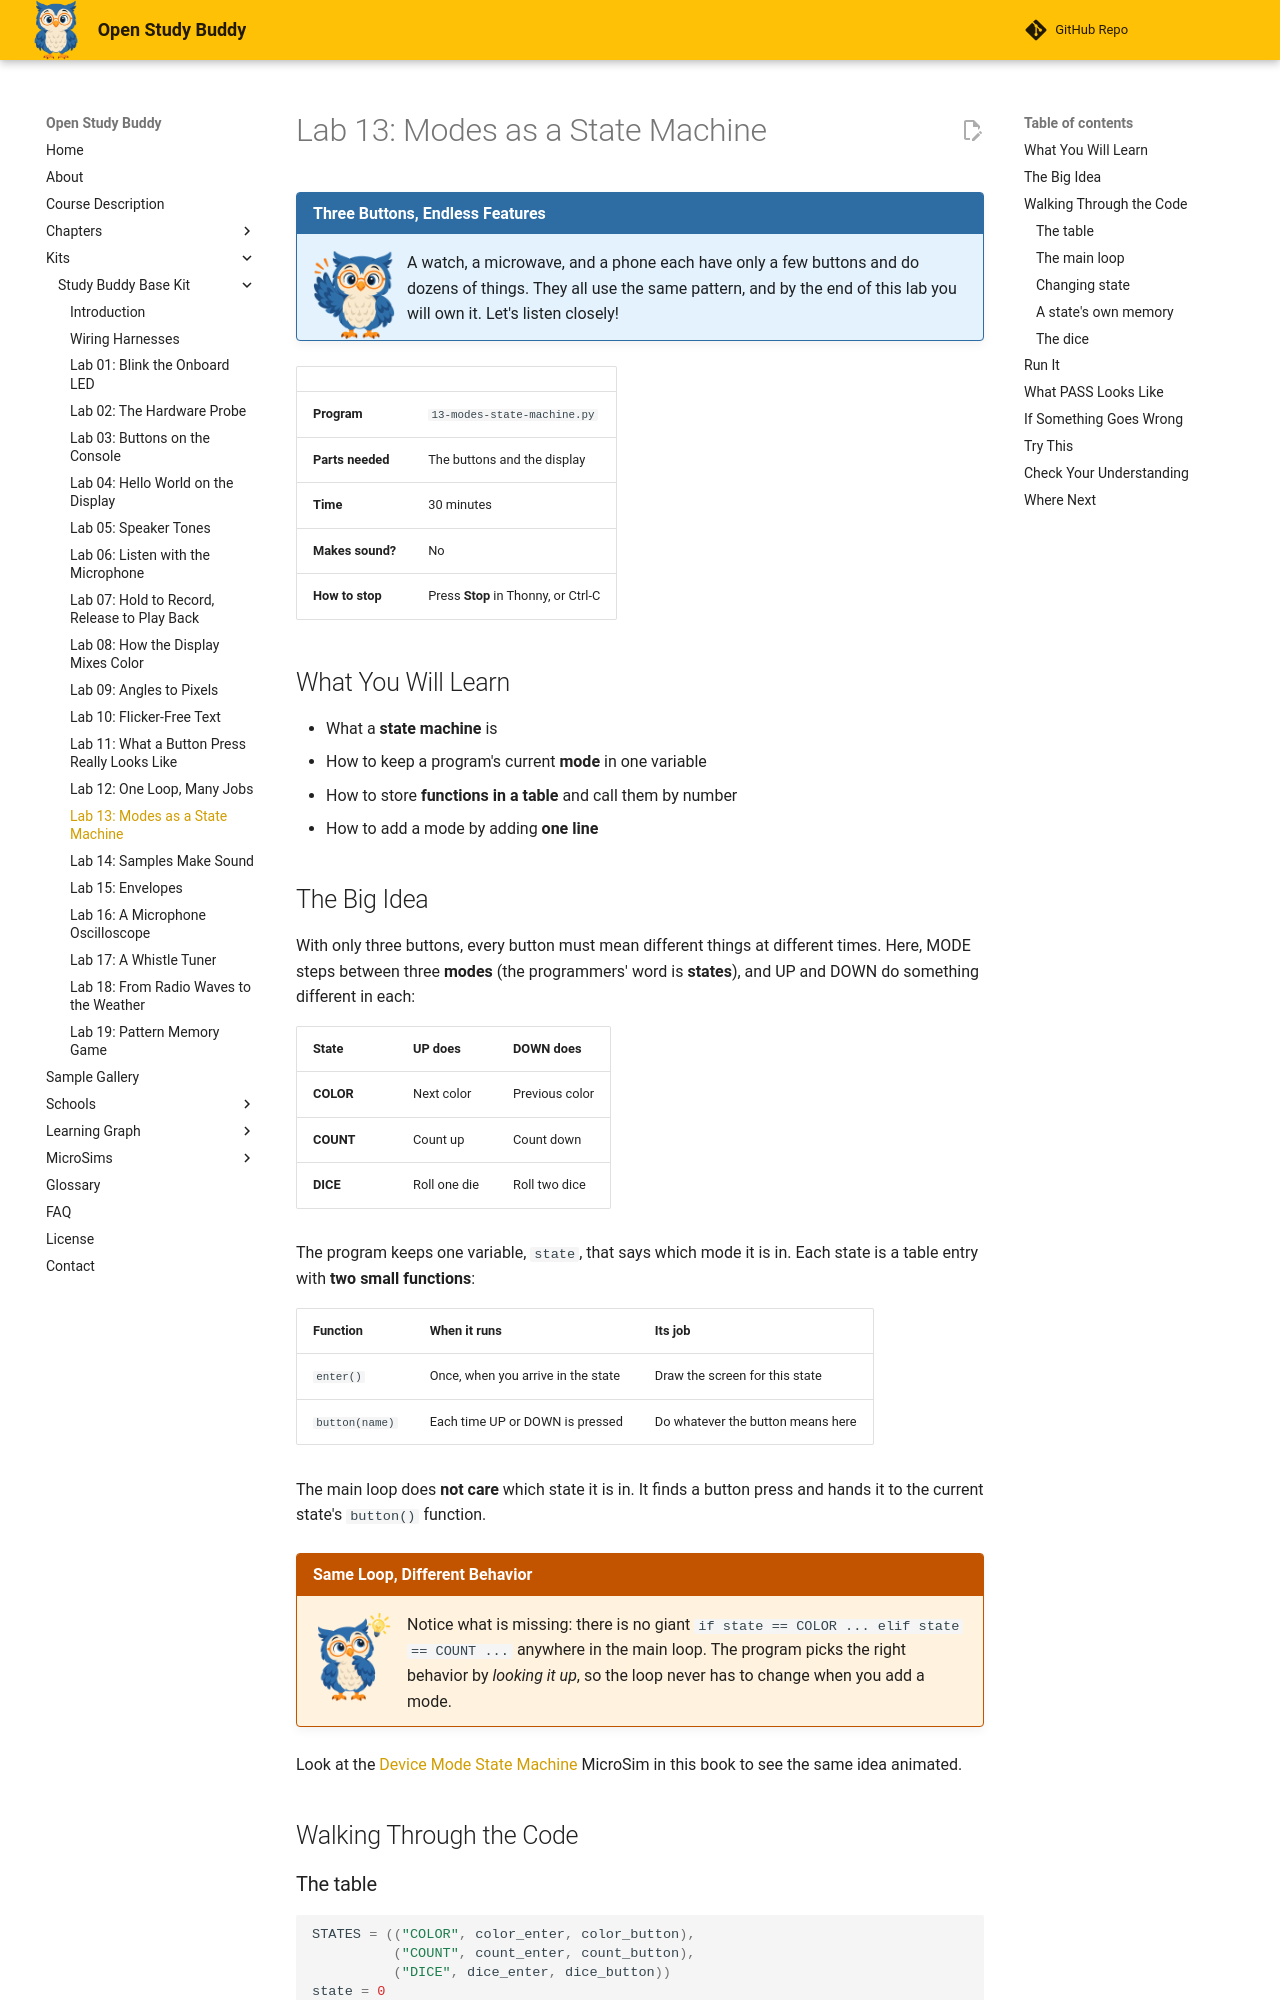

repository: dmccreary/open-study-buddy · page: kits/study-buddy-base/13-modes-state-machine/index.html · generator: mkdocs

---
title: "Lab 13: Modes as a State Machine"
description: "Build a three-mode program (color, count, dice) where MODE switches modes and UP and DOWN mean something different in each, using a state variable and a table of functions."
---

# Lab 13: Modes as a State Machine

!!! mascot-welcome "Three Buttons, Endless Features"
    ![Sage waving welcome](../../img/mascot/welcome.png){ class="mascot-admonition-img" }
    A watch, a microwave, and a phone each have only a few buttons and do dozens of things. They all use the same pattern, and by the end of this lab you will own it. Let's listen closely!

| | |
|---|---|
| **Program** | `13-modes-state-machine.py` |
| **Parts needed** | The buttons and the display |
| **Time** | 30 minutes |
| **Makes sound?** | No |
| **How to stop** | Press **Stop** in Thonny, or Ctrl-C |

## What You Will Learn

* What a **state machine** is
* How to keep a program's current **mode** in one variable
* How to store **functions in a table** and call them by number
* How to add a mode by adding **one line**

## The Big Idea

With only three buttons, every button must mean different things at different times. Here, MODE
steps between three **modes** (the programmers' word is **states**), and UP and DOWN do
something different in each:

| State | UP does | DOWN does |
|-------|---------|-----------|
| **COLOR** | Next color | Previous color |
| **COUNT** | Count up | Count down |
| **DICE** | Roll one die | Roll two dice |

The program keeps one variable, `state`, that says which mode it is in. Each state is a table
entry with **two small functions**:

| Function | When it runs | Its job |
|----------|--------------|---------|
| `enter()` | Once, when you arrive in the state | Draw the screen for this state |
| `button(name)` | Each time UP or DOWN is pressed | Do whatever the button means here |

The main loop does **not care** which state it is in. It finds a button press and hands it to
the current state's `button()` function.

!!! mascot-thinking "Same Loop, Different Behavior"
    ![Sage thinking](../../img/mascot/thinking.png){ class="mascot-admonition-img" }
    Notice what is missing: there is no giant `if state == COLOR ... elif state == COUNT ...` anywhere in the main loop. The program picks the right behavior by *looking it up*, so the loop never has to change when you add a mode.

Look at the [Device Mode State Machine](../../sims/device-mode-state-machine/index.md) MicroSim in this book to see
the same idea animated.

## Walking Through the Code

### The table

```python
STATES = (("COLOR", color_enter, color_button),
          ("COUNT", count_enter, count_button),
          ("DICE", dice_enter, dice_button))
state = 0
```

`STATES` is a tuple of tuples. Each inner tuple is **(name, enter function, button function)**.
Functions are values in Python, so they sit in a table just like numbers or strings. The
variable `state` is just the **position** in the table: 0 is COLOR, 1 is COUNT, 2 is DICE.
